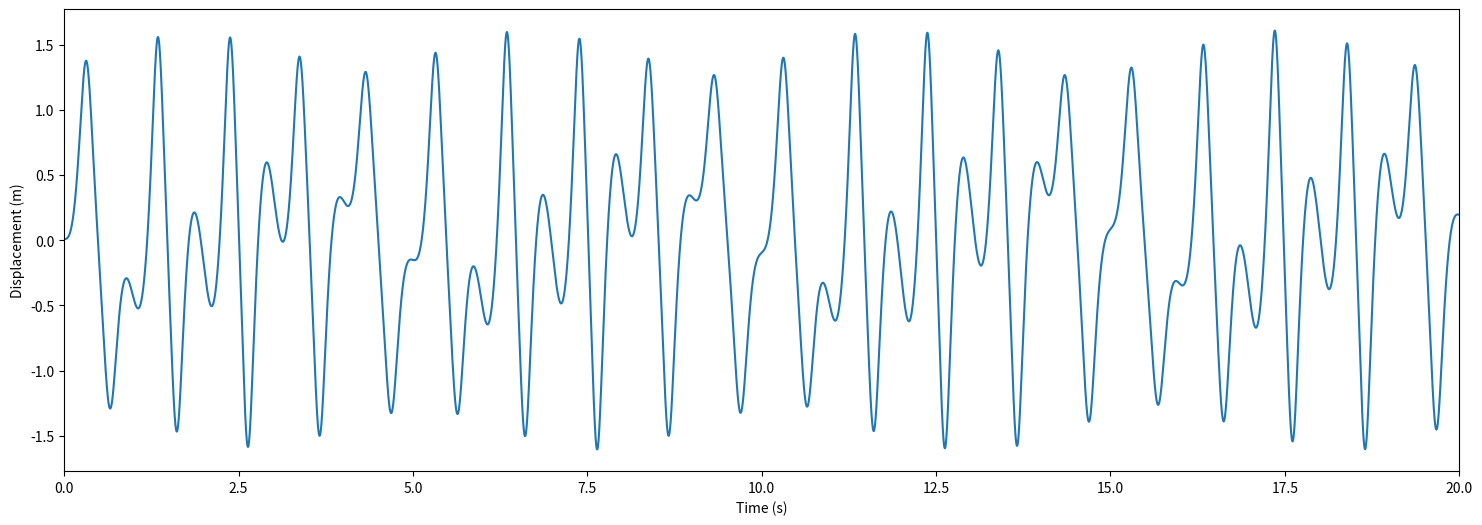

Write Python code to recreate this figure.
import numpy as np

import matplotlib.pyplot as plt



### Default values

order0= 2                   #Order of the ODE, in our case order =2

Fp0= 80.0

w0= 2.0*np.pi

wp0= np.pi

t_end0= 100.0                

dt0 = 0.001

Xinit0= [0, 0]              #[V,X] at t=0

beta0= 0.



# In this code, V and X will be saved to an array X = [V, X]

# Where V=X[0] and X=X[1]

# The purpose of this is to let the code be expandable to greater order ODEs.

# For example for 4th order ODE, X will be [X''',X'', X', X]



### Functions





def RK4(Fp=Fp0,w=w0,wp=wp0,t_end=t_end0,dt=dt0,Xinit=Xinit0,order=order0, beta=beta0):

    t= np.arange(0.,t_end+dt,dt)

    X= np.zeros((t.shape[0],order))

    X[0]= Xinit

    for i in range(t.shape[0]-1):

        X[i+1]= RK4_h(Fp,w,wp,dt,t[i],X[i],order,beta)

    return X.transpose(),t





def RK4_h(Fp,w,wp,dt,t,X,order,beta):

    h1= np.array([dt*g(Fp,w,wp, beta, t, X, i) for i in range(order)])

    h2= np.array([dt*g(Fp,w,wp, beta, t+dt/2, X+h1/2, i) for i in range(order)])

    h3= np.array([dt*g(Fp,w,wp, beta, t+dt/2, X+h2/2, i) for i in range(order)])

    h4= np.array([dt*g(Fp,w,wp, beta, t+dt, X+h3, i) for i in range(order)])

    return X+ 1/6*(h1+2*h2+2*h3+h4)



def g(Fp,w,wp,beta, t, X, _order):          #Gradient function: g(X[n])=d(X[n])/dt

    if _order==0:

        return -(wp**2)*(1+beta*(X[1]**2))*X[1]+Fp*np.sin(w*t)               #X[1]=X, X[0]=V

    else:

        return X[_order-1]                                #X'=X[1]'=X[0]=V



### Main Program

if __name__ == "__main__":



    rk4_sol, t_rk4 = RK4(beta=10.,Xinit= [0, 0.009])                      #rk4_sol[0]= V, rk4_sol[1]= X



    #Draw all three methods

    fig = plt.figure(figsize=(18,6))

    plt.plot(t_rk4,rk4_sol[1])

    plt.xlim([0,20])

    plt.xlabel('Time (s)')

    plt.ylabel('Displacement (m)')

    plt.savefig('Minh-19B60127.png')

    plt.show()

    plt.close()
